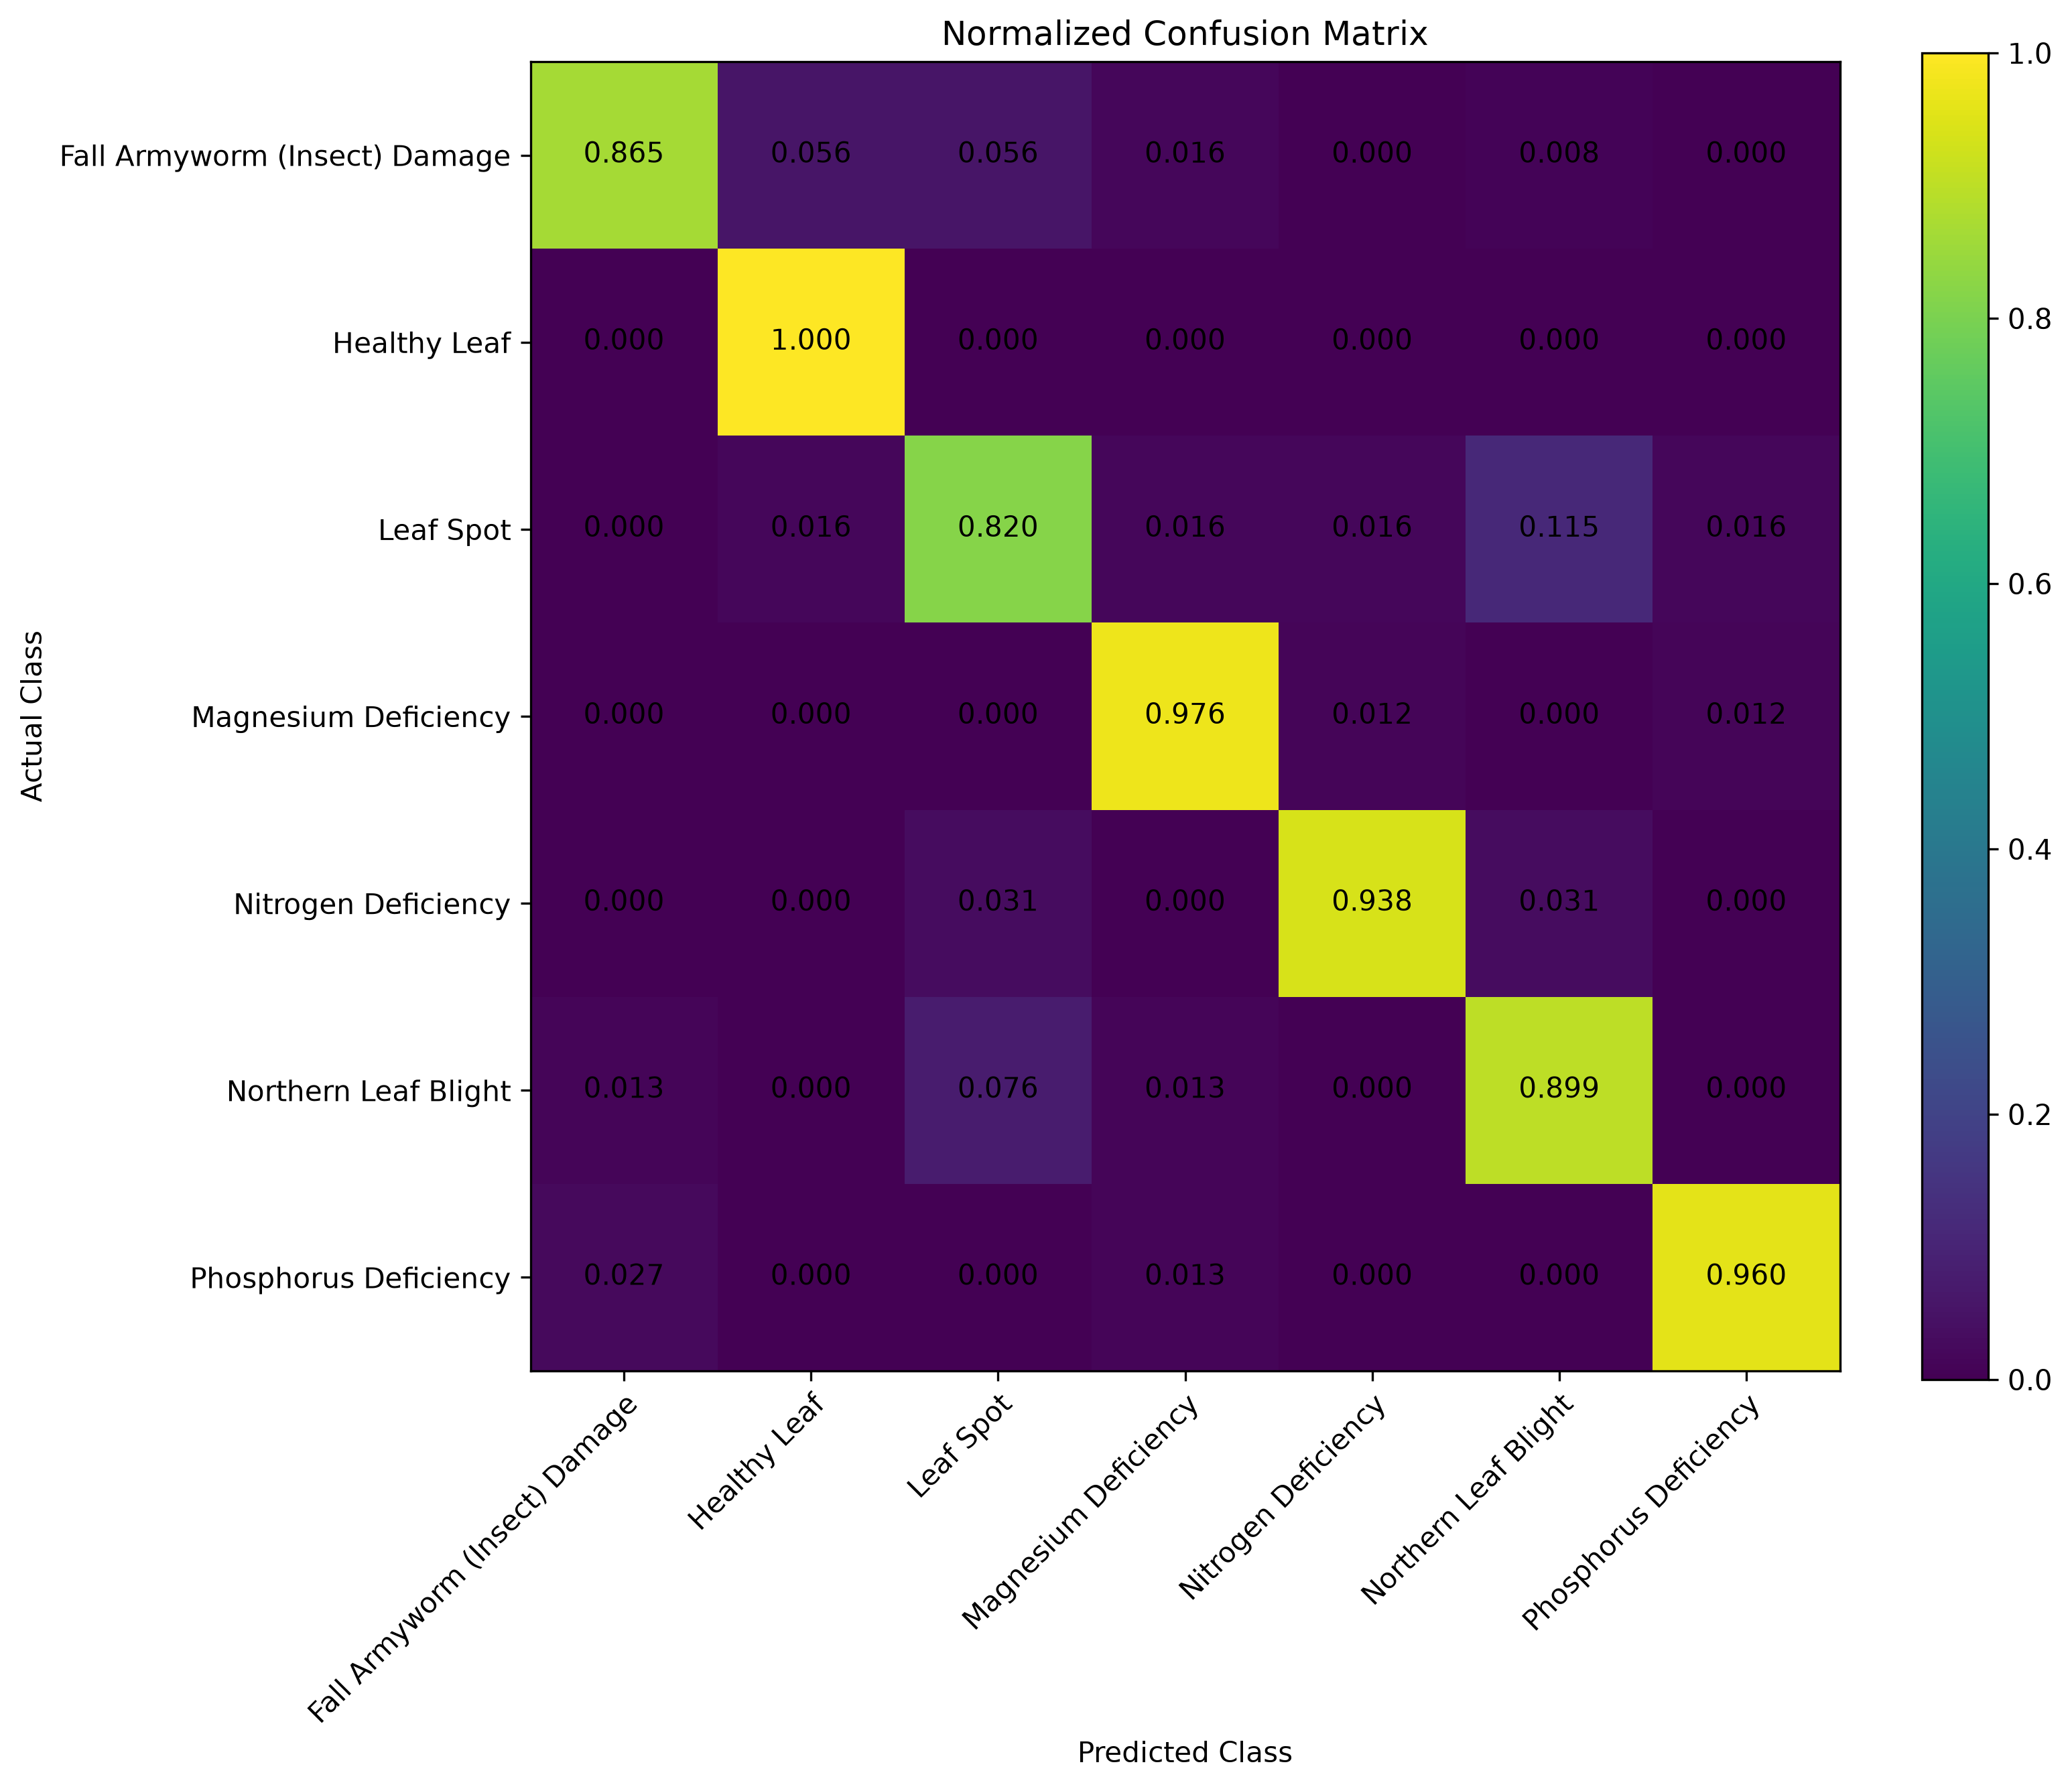

Source data for this figure (header and first rows):
Actual / Predicted, Fall Armyworm (Insect) Damage, Healthy Leaf, Leaf Spot, Magnesium Deficiency, Nitrogen Deficiency, Northern Leaf Blight, Phosphorus Deficiency
Fall Armyworm (Insect) Damage, 0.8651, 0.05556, 0.05556, 0.01587, 0.0, 0.007937, 0.0
Healthy Leaf, 0.0, 1.0, 0.0, 0.0, 0.0, 0.0, 0.0
Leaf Spot, 0.0, 0.01639, 0.8197, 0.01639, 0.01639, 0.1148, 0.01639
Magnesium Deficiency, 0.0, 0.0, 0.0, 0.9759, 0.01205, 0.0, 0.01205
Nitrogen Deficiency, 0.0, 0.0, 0.03125, 0.0, 0.9375, 0.03125, 0.0
Northern Leaf Blight, 0.01266, 0.0, 0.07595, 0.01266, 0.0, 0.8987, 0.0
Phosphorus Deficiency, 0.02667, 0.0, 0.0, 0.01333, 0.0, 0.0, 0.96
